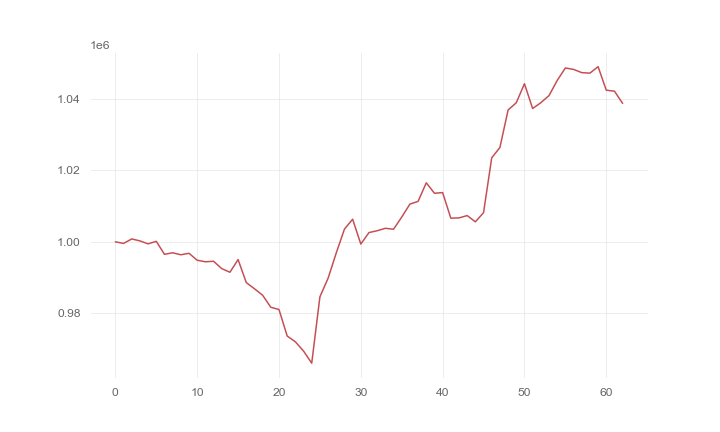

Data behind this chart, as committed beside it:
, 0
0, 1000000
1, 999538
2, 1000797
3, 1000250
4, 999424
5, 1000130
6, 996497
7, 996922
8, 996372
9, 996782
10, 994841
11, 994411
12, 994561
13, 992501
14, 991484
15, 995030
16, 988596
17, 986875
18, 985050
19, 981697
20, 981068
21, 973660
22, 972046
23, 969453
24, 966068
25, 984625
26, 989817
27, 996890
28, 1003547
29, 1006310
30, 999364
31, 1002581
32, 1003092
33, 1003767
34, 1003512
35, 1006905
36, 1010539
37, 1011300
38, 1016490
39, 1013562
40, 1013753
41, 1006601
42, 1006675
43, 1007327
44, 1005576
45, 1008146
46, 1023483
47, 1026350
48, 1036839
49, 1038869
50, 1044183
51, 1037257
52, 1038875
53, 1040864
54, 1045085
55, 1048589
56, 1048187
57, 1047289
58, 1047140
59, 1048953
... 3 more rows
